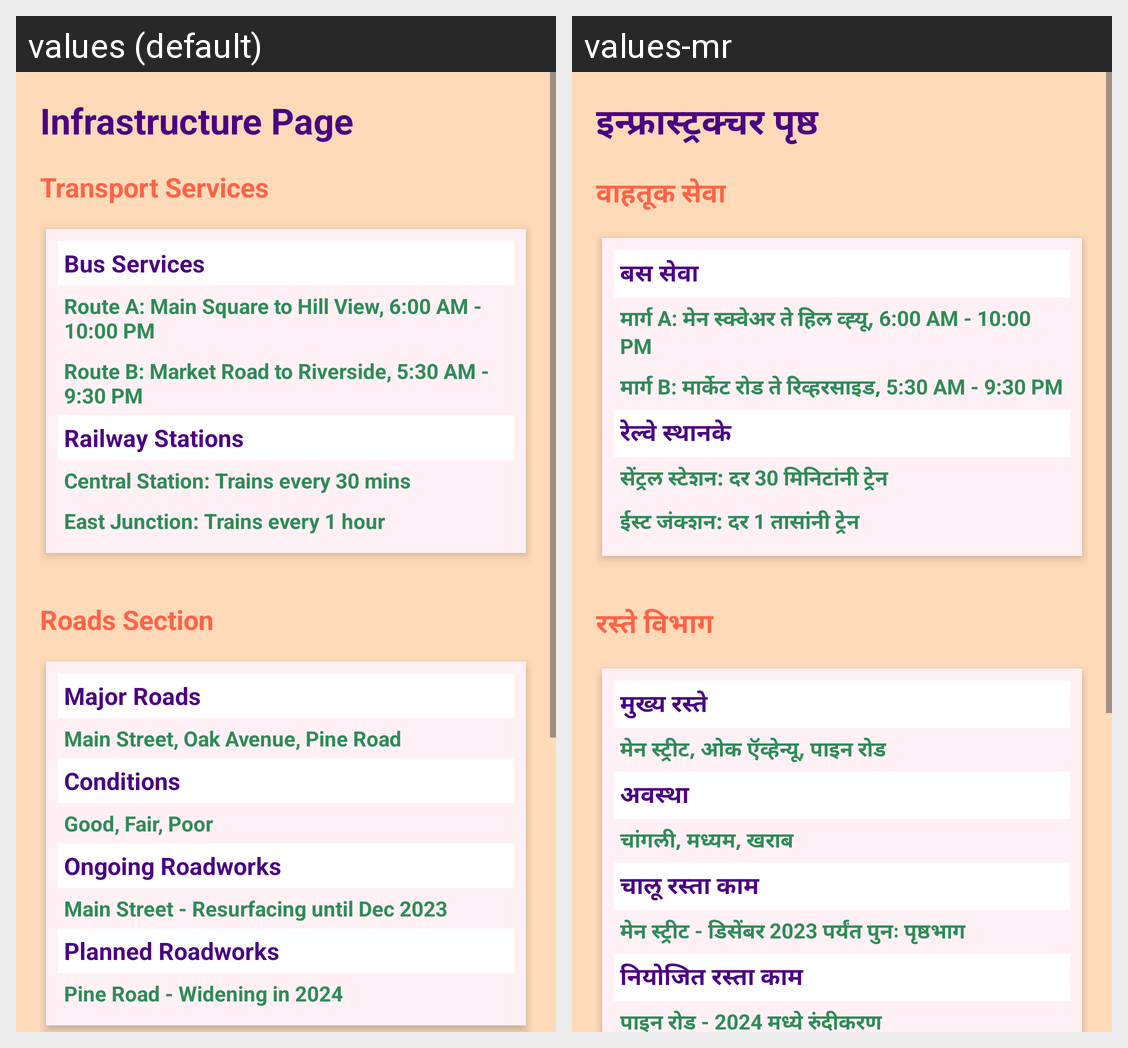

Locale-by-locale string values for the Android screen shown in this grid:
Android screen res/layout/infrastructure_page.xml rendered under 2 locales, left to right: values (default), values-mr. Device: Nexus 5 (rendered at 1080×1920; each locale shown at half size, 540×960, under a caption strip naming it); theme Theme.GrampanchayatKouthaliApk.
Strings drawn on this screen, with the default value and each locale's value (text and hints the layout hard-codes, and strings that could not be matched under every locale, appear in the picture but are not listed):

infrastructure_page
  values: Infrastructure Page
  values-mr: इन्फ्रास्ट्रक्चर पृष्ठ

transport_services
  values: Transport Services
  values-mr: वाहतूक सेवा

bus_services
  values: Bus Services
  values-mr: बस सेवा

route_a
  values: Route A: Main Square to Hill View, 6:00 AM - 10:00 PM
  values-mr: मार्ग A: मेन स्क्वेअर ते हिल व्ह्यू, 6:00 AM - 10:00 PM

route_b
  values: Route B: Market Road to Riverside, 5:30 AM - 9:30 PM
  values-mr: मार्ग B: मार्केट रोड ते रिव्हरसाइड, 5:30 AM - 9:30 PM

railway_stations
  values: Railway Stations
  values-mr: रेल्वे स्थानके

central_station
  values: Central Station: Trains every 30 mins
  values-mr: सेंट्रल स्टेशन: दर 30 मिनिटांनी ट्रेन

east_junction
  values: East Junction: Trains every 1 hour
  values-mr: ईस्ट जंक्शन: दर 1 तासांनी ट्रेन

roads_section
  values: Roads Section
  values-mr: रस्ते विभाग

major_roads
  values: Major Roads
  values-mr: मुख्य रस्ते

main_street
  values: Main Street, Oak Avenue, Pine Road
  values-mr: मेन स्ट्रीट, ओक ऍव्हेन्यू, पाइन रोड

conditions
  values: Conditions
  values-mr: अवस्था

conditions_list
  values: Good, Fair, Poor
  values-mr: चांगली, मध्यम, खराब

ongoing_roadworks
  values: Ongoing Roadworks
  values-mr: चालू रस्ता काम

main_street_resurfacing
  values: Main Street - Resurfacing until Dec 2023
  values-mr: मेन स्ट्रीट - डिसेंबर 2023 पर्यंत पुनः पृष्ठभाग

planned_roadworks
  values: Planned Roadworks
  values-mr: नियोजित रस्ता काम

pine_road_widening
  values: Pine Road - Widening in 2024
  values-mr: पाइन रोड - 2024 मध्ये रुंदीकरण
